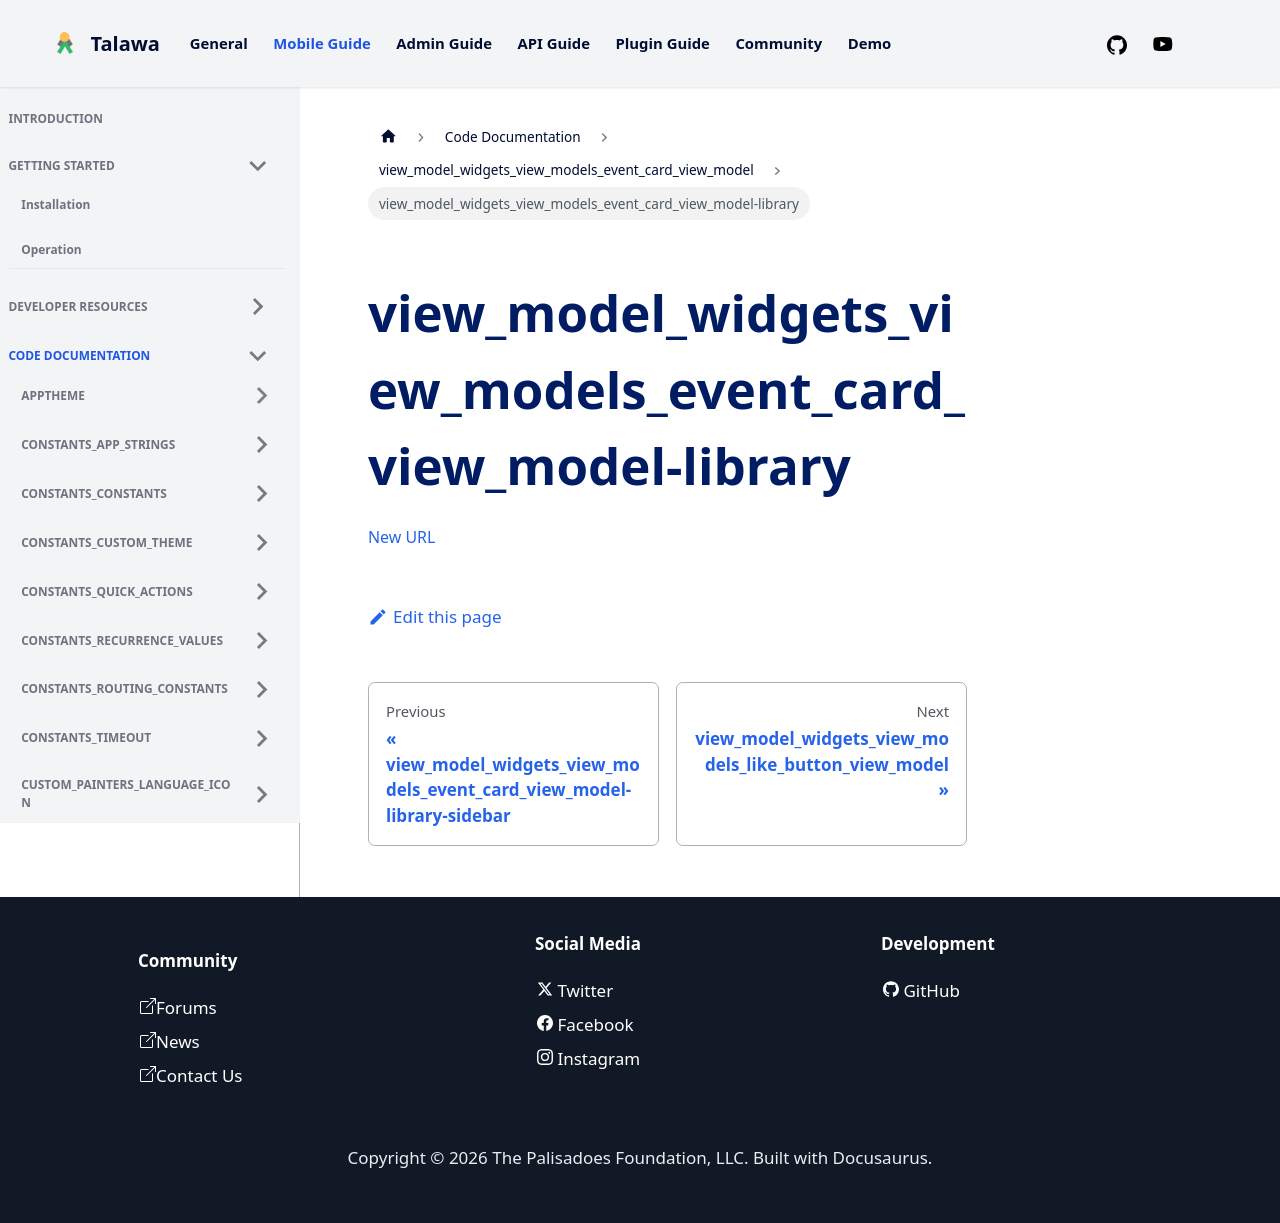

repository: PalisadoesFoundation/talawa · page: docs/auto-docs/view_model_widgets_view_models_event_card_view_model/view_model_widgets_view_models_event_card_view_model-library/index.html · generator: docusaurus

[New URL](../view_model_widgets_view_models_event_card_view_model/)
